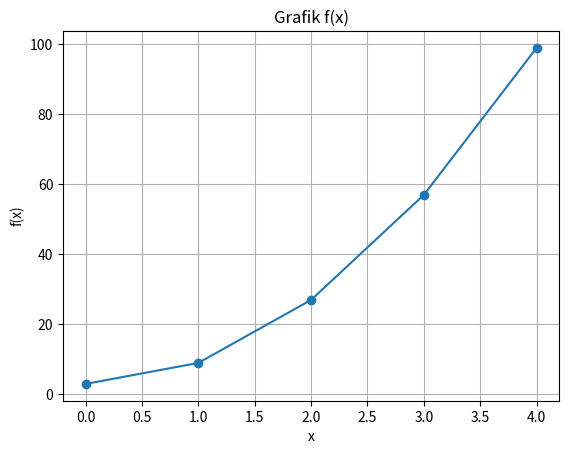

Recreate this plot in Python.
# Nama : Achmad Dimas Saktiawannur Rofiq
# Kelas : Metode Numerik A - 081
# NPM : 24081010354
import numpy as np
import matplotlib.pyplot as plt

x = np.array([0, 1, 2, 3, 4])
fx = np.array([3, 9, 27, 57, 99])

h = 1

hasil = (h/3) * (fx[0] + fx[-1] + 4*(fx[1] + fx[3]) + 2*(fx[2]))
print("Hasil Integral Simpson 1/3 =", hasil)

plt.plot(x, fx, marker='o')
plt.xlabel('x')
plt.ylabel('f(x)')
plt.title('Grafik f(x)')
plt.grid(True)
plt.show()
